The GitHub repository absubhanomeez654/EGG-DATASET contains a labelled image folder "EGG-DATASET" with 6 categories: duck eggs, fowl eggs, hen eggs, pigeon eggs, quail eggs, turkey eggs. Examples follow, each with its label.

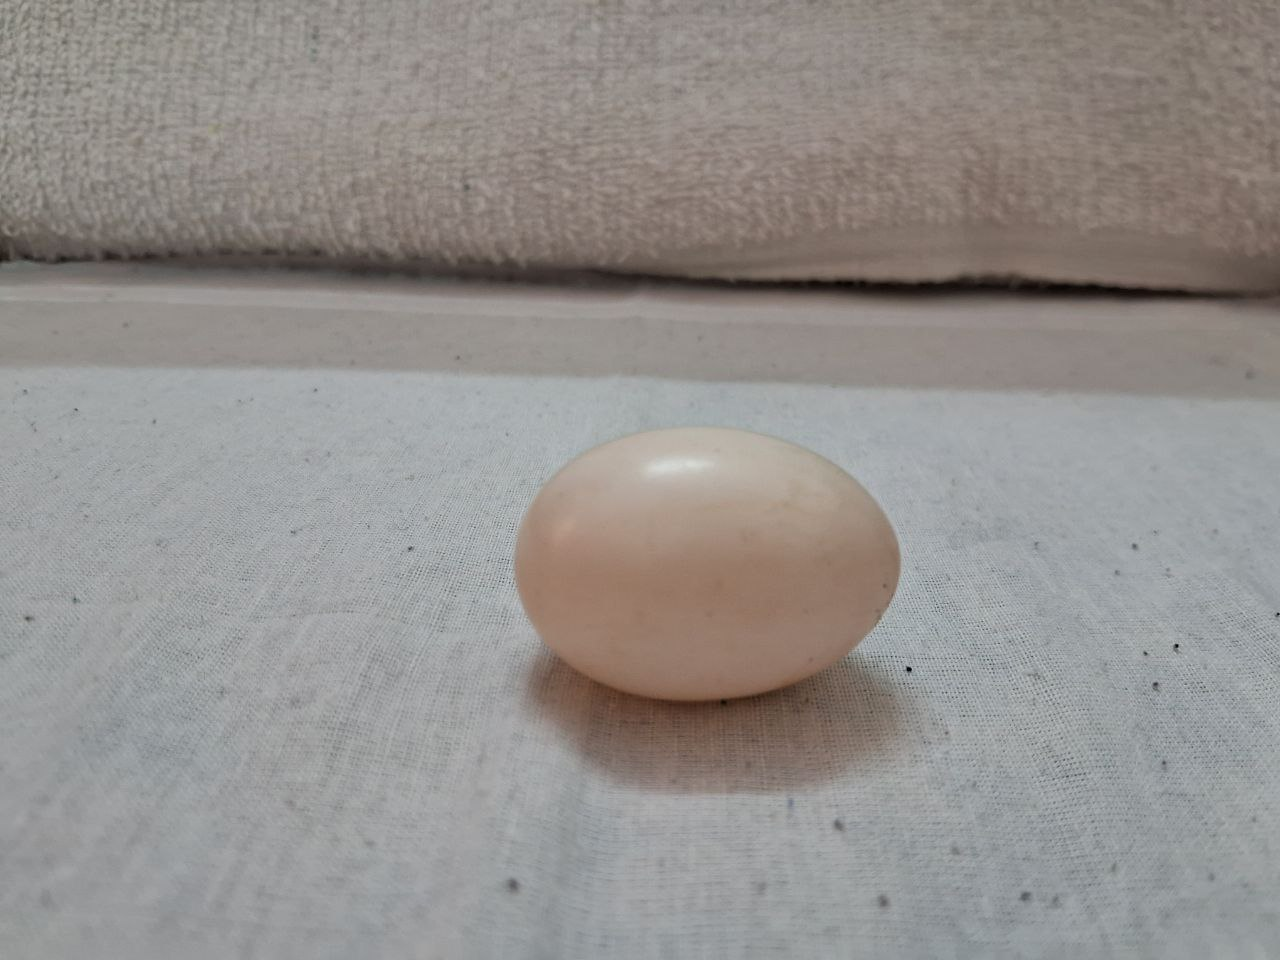
Label: pigeon eggs

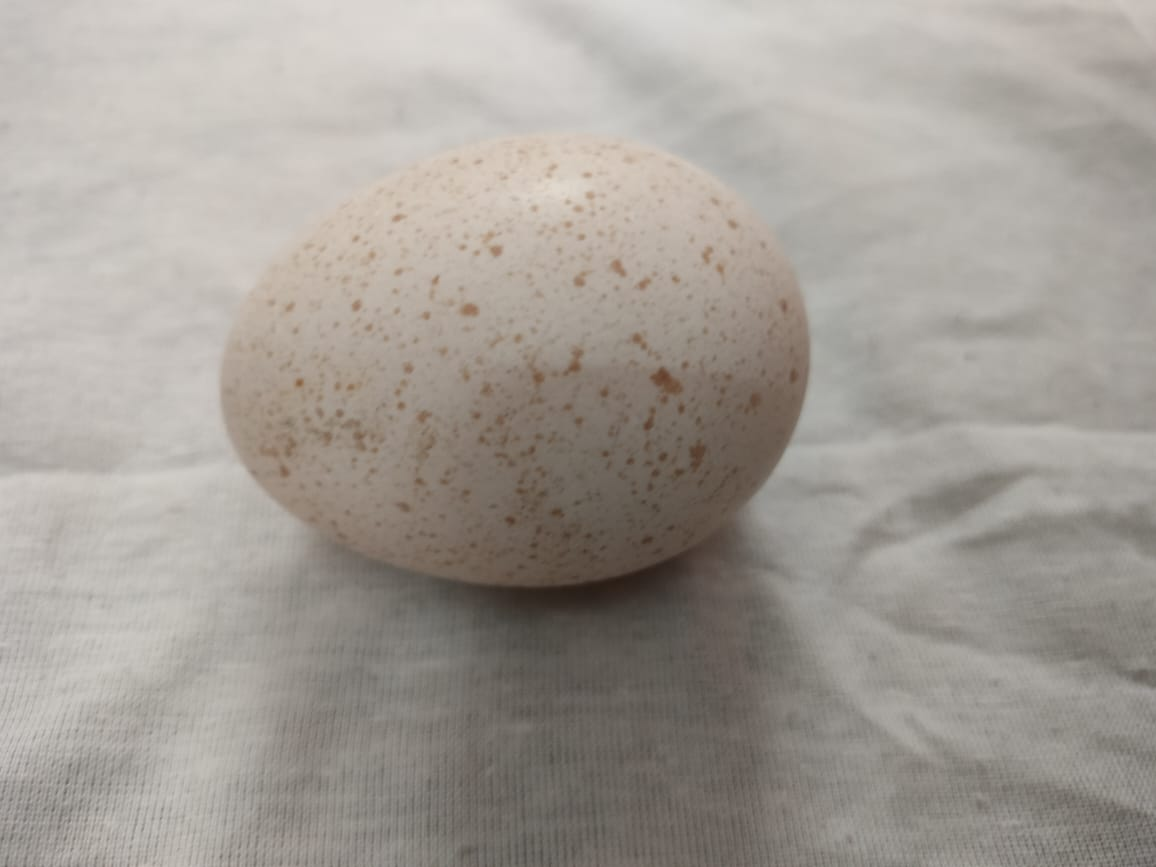
Label: turkey eggs

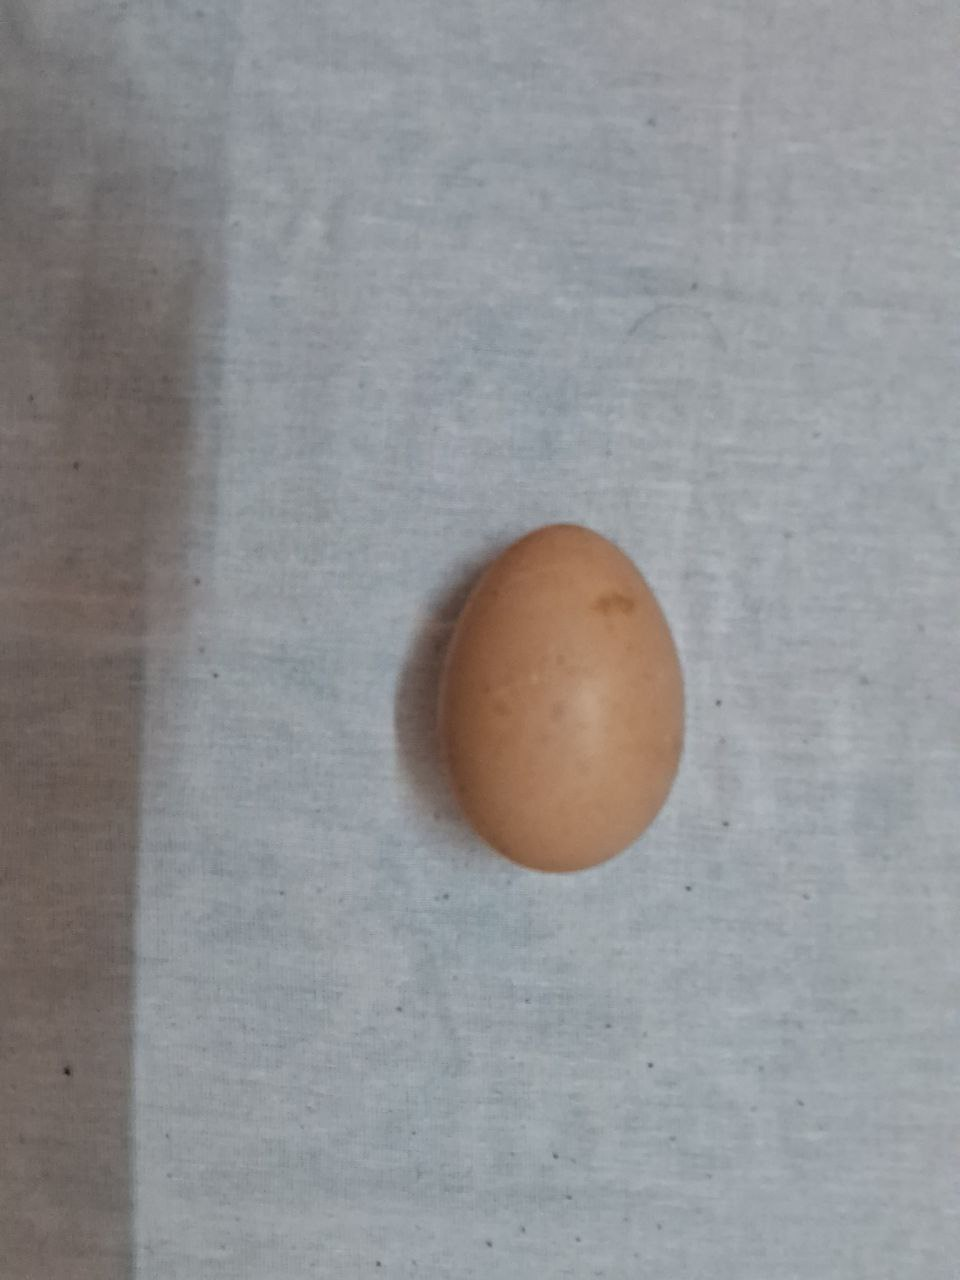
Label: fowl eggs

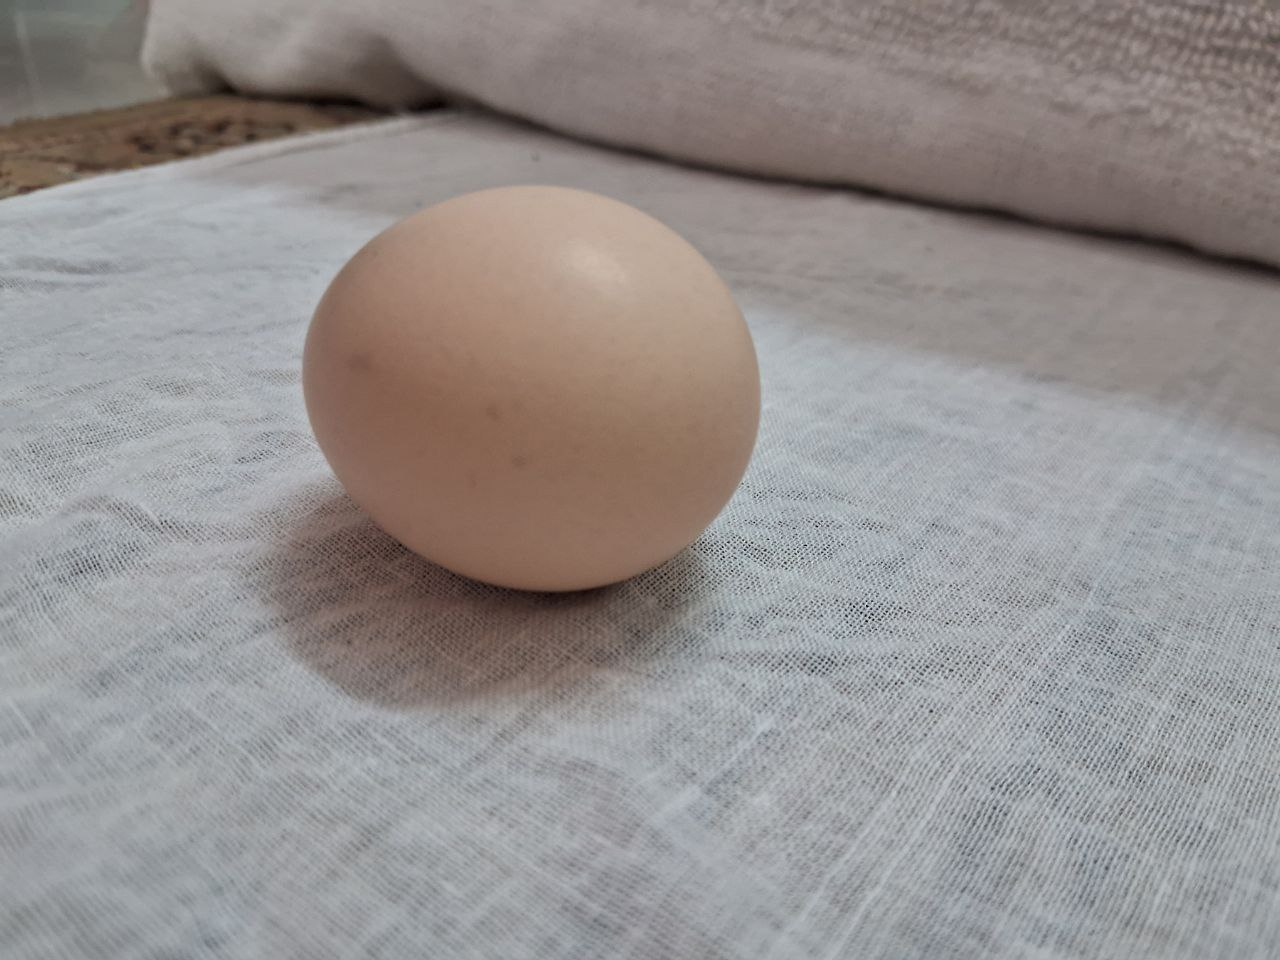
Label: hen eggs

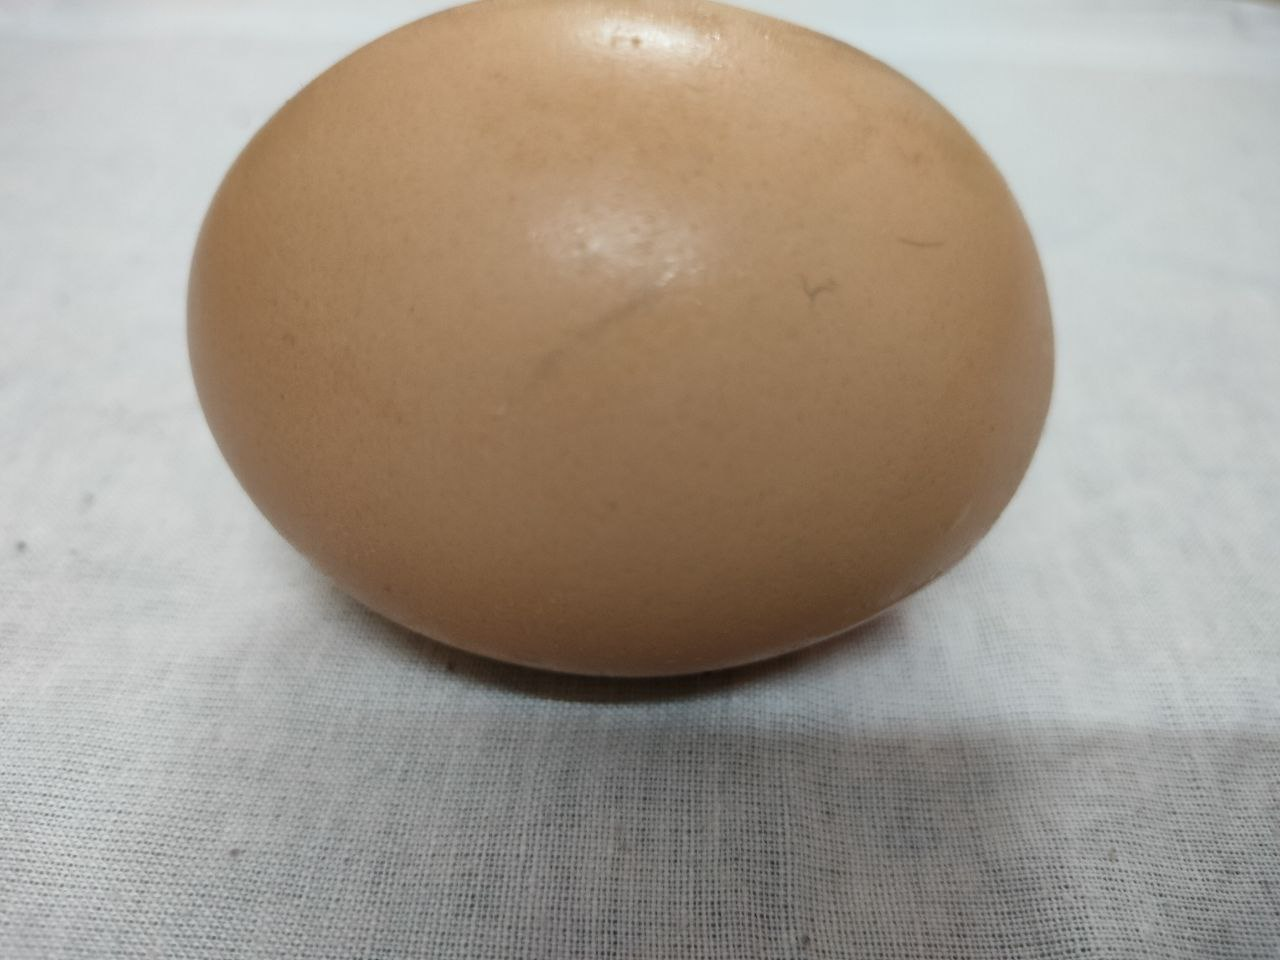
Label: duck eggs

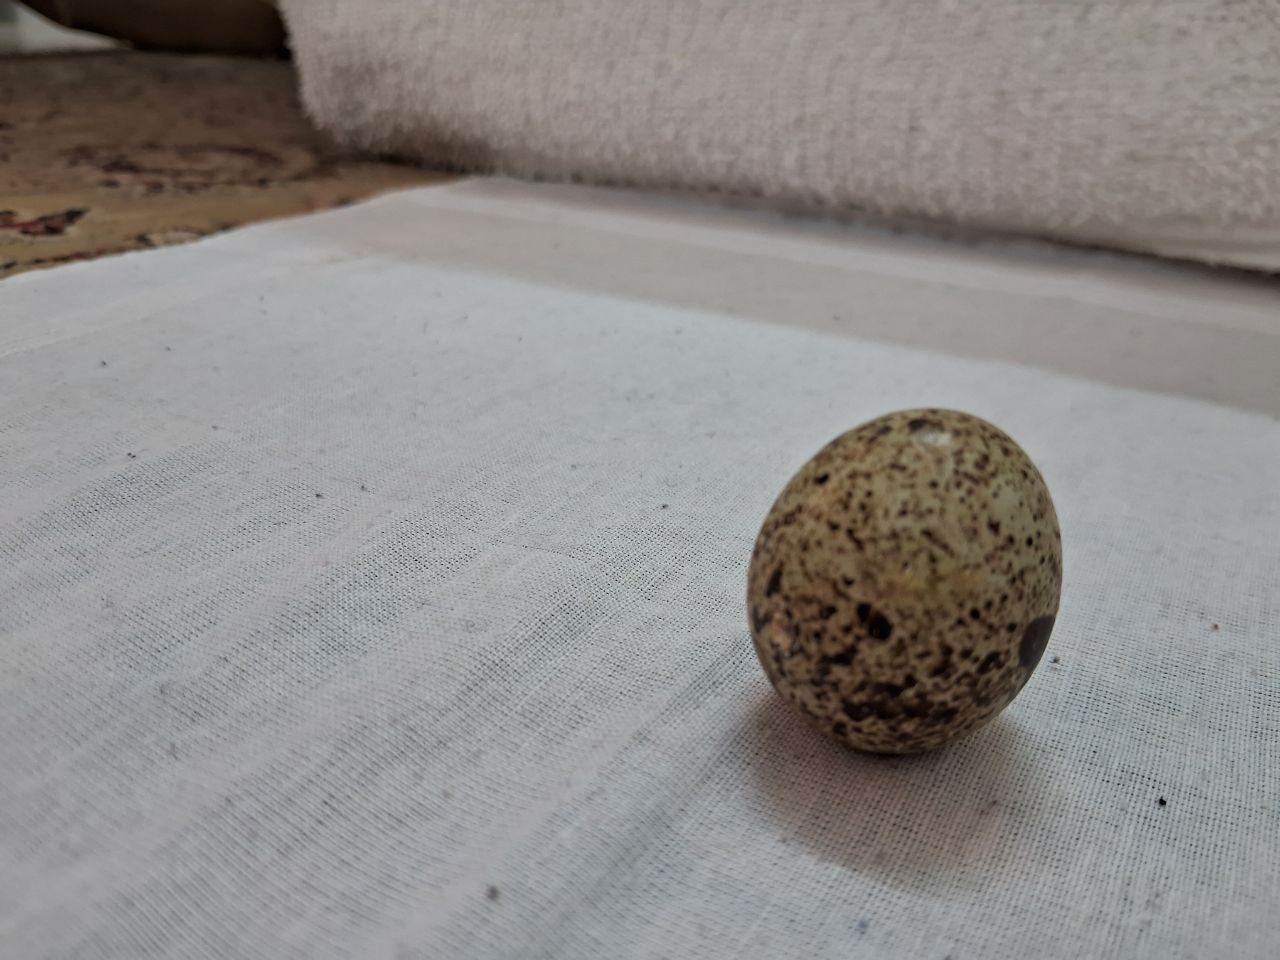
Label: quail eggs
